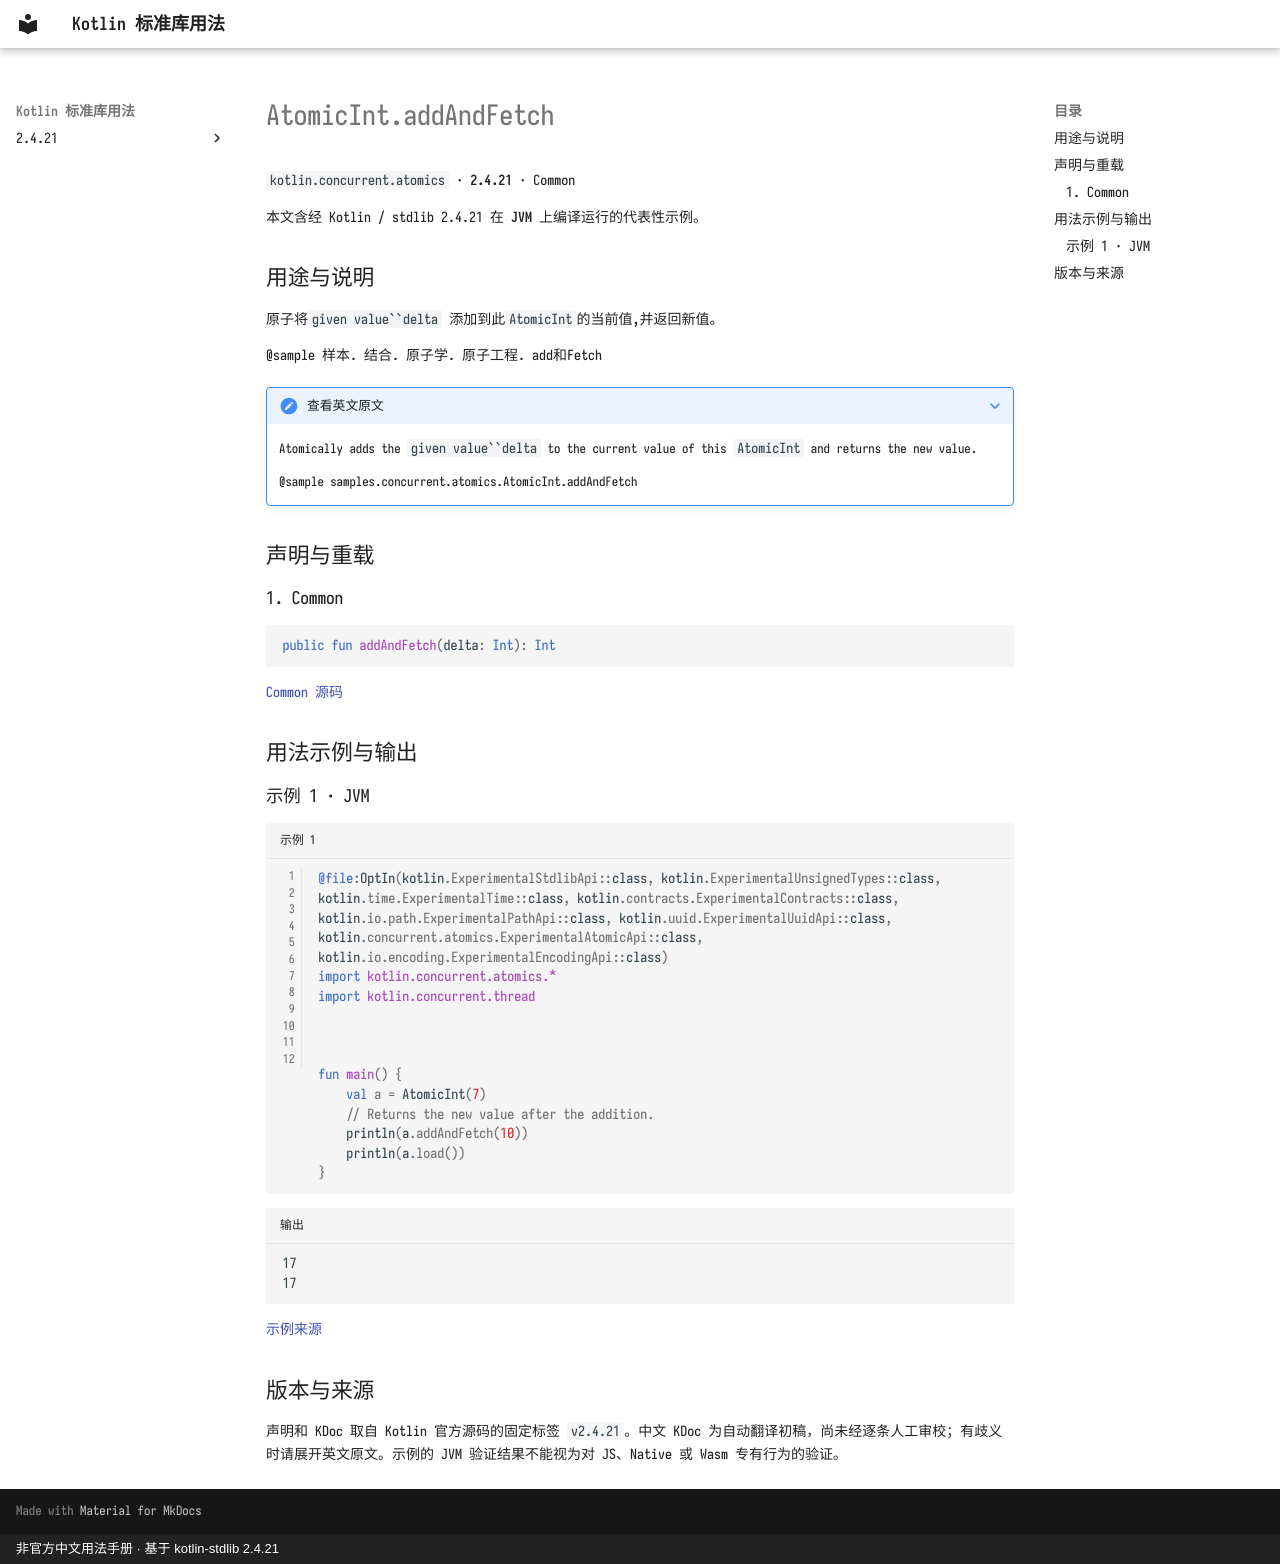

repository: oooooooko/kotlin-stdlib-docs · page: zh/api/kotlin.concurrent.atomics/atomicint-addandfetch--2ddc1b6d/index.html · generator: mkdocs · copyright: 非官方中文用法手册 · 基于 kotlin-stdlib 2.4.21

# AtomicInt.addAndFetch

`kotlin.concurrent.atomics` · **2.4.21** · Common

本文含经 Kotlin / stdlib 2.4.21 在 **JVM** 上编译运行的代表性示例。

## 用途与说明

原子将`given value``delta` 添加到此`AtomicInt`的当前值,并返回新值。

@sample 样本. 结合. 原子学. 原子工程. add和Fetch

??? note "查看英文原文"

    Atomically adds the `given value``delta` to the current value of this `AtomicInt` and returns the new value.
    
    @sample samples.concurrent.atomics.AtomicInt.addAndFetch

## 声明与重载

### 1. Common

```kotlin
public fun addAndFetch(delta: Int): Int
```

[Common 源码](https://github.com/JetBrains/kotlin/blob/v2.4.21/libraries/stdlib/src/kotlin/concurrent/atomics/Atomics.common.kt#L85)

## 用法示例与输出

### 示例 1 · JVM

```kotlin title="示例 1" linenums="1"
@file:OptIn(kotlin.ExperimentalStdlibApi::class, kotlin.ExperimentalUnsignedTypes::class, kotlin.time.ExperimentalTime::class, kotlin.contracts.ExperimentalContracts::class, kotlin.io.path.ExperimentalPathApi::class, kotlin.uuid.ExperimentalUuidApi::class, kotlin.concurrent.atomics.ExperimentalAtomicApi::class, kotlin.io.encoding.ExperimentalEncodingApi::class)
import kotlin.concurrent.atomics.*
import kotlin.concurrent.thread



fun main() {
    val a = AtomicInt(7)
    // Returns the new value after the addition.
    println(a.addAndFetch(10))
    println(a.load())
}
```

```text title="输出"
17
17
```

[示例来源](https://github.com/JetBrains/kotlin/blob/v2.4.21/libraries/stdlib/samples/test/samples/concurrent/atomics/atomics.kt#L69)

## 版本与来源

声明和 KDoc 取自 Kotlin 官方源码的固定标签 `v2.4.21`。中文 KDoc 为自动翻译初稿，尚未经逐条人工审校；有歧义时请展开英文原文。示例的 JVM 验证结果不能视为对 JS、Native 或 Wasm 专有行为的验证。
